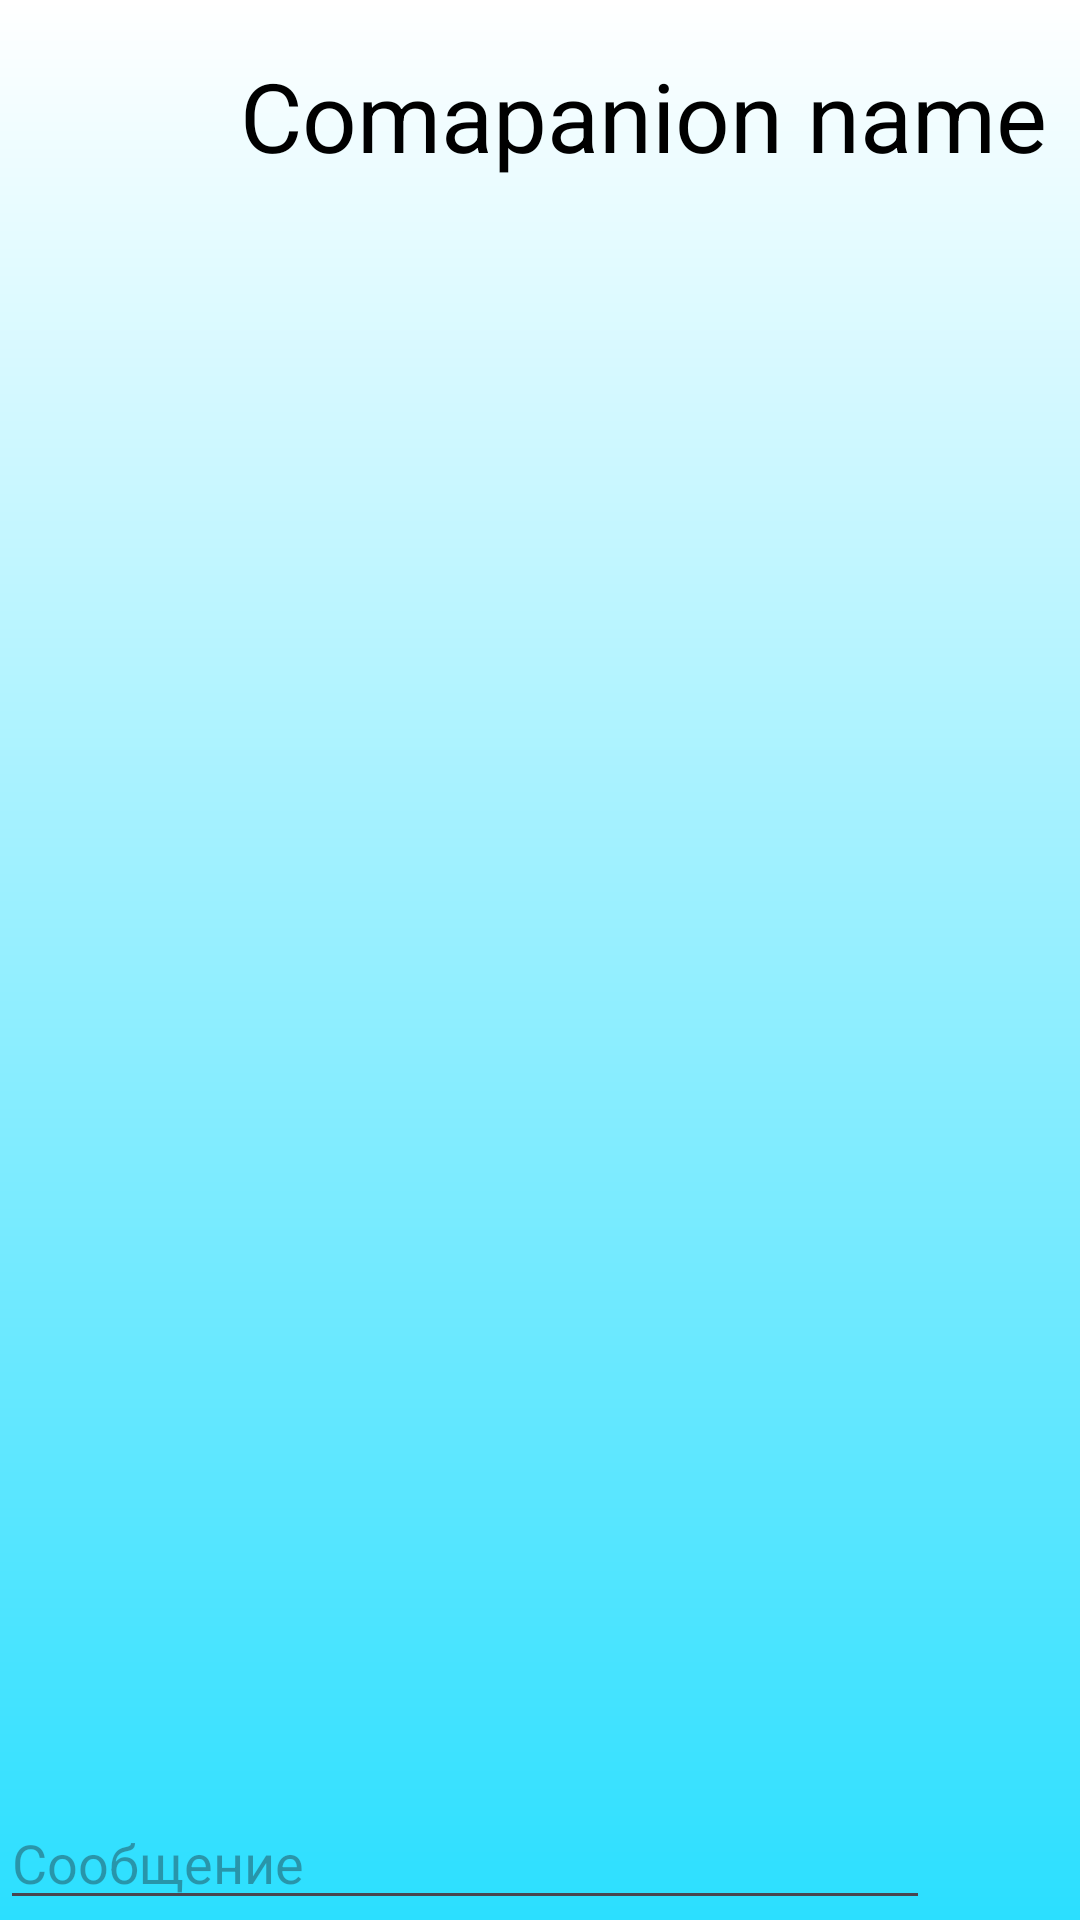

Layout XML and referenced resources for this Android screen:
<!-- AndroidManifest.xml: application theme Theme.ForSamsung -->
<!-- res/layout/fragment_one_chat.xml -->
<?xml version="1.0" encoding="utf-8"?>
<androidx.constraintlayout.widget.ConstraintLayout xmlns:android="http://schemas.android.com/apk/res/android"
    xmlns:app="http://schemas.android.com/apk/res-auto"
    xmlns:tools="http://schemas.android.com/tools"
    tools:context=".ui.fragments.oneChat.OneChatFragment"
    android:background="@drawable/back_graind_vhod"
    android:layout_width="match_parent"
    android:layout_height="match_parent">

    <LinearLayout
        android:id="@+id/vverhLinLayout"
        android:layout_width="match_parent"
        android:layout_height="wrap_content"
        app:layout_constraintTop_toTopOf="parent">

        <ImageView
            android:id="@+id/back"
            android:layout_width="50dp"
            android:layout_height="50dp"
            android:layout_marginStart="30dp"

            android:layout_marginTop="15dp"
            android:src="@drawable/icon_back"
            app:layout_constraintStart_toStartOf="parent"
            app:layout_constraintTop_toTopOf="parent" />

        <TextView
            android:id="@+id/companionName"
            android:layout_width="wrap_content"
            android:layout_height="wrap_content"
            android:layout_marginTop="17dp"
            android:text="Comapanion name"
            android:textColor="@color/black"
            android:textSize="32dp"
            app:layout_constraintEnd_toEndOf="parent"
            app:layout_constraintHorizontal_bias="0.254"
            app:layout_constraintStart_toEndOf="@+id/back"
            app:layout_constraintTop_toTopOf="parent" />


    </LinearLayout>


    <androidx.recyclerview.widget.RecyclerView
        android:layout_marginTop="15dp"
        android:layout_marginLeft="15dp"
        android:layout_marginRight="10dp"
        android:id="@+id/chat_recycle_view"
        app:layout_constraintEnd_toEndOf="parent"
        app:layout_constraintStart_toStartOf="parent"
        tools:listitem="@layout/item_message"
        app:layoutManager="androidx.recyclerview.widget.LinearLayoutManager"
        app:layout_constraintBottom_toTopOf="@id/chat_input_message"
        android:layout_width="match_parent"
        app:layout_constraintTop_toBottomOf="@id/vverhLinLayout"
        android:layout_height="0dp"/>


    <EditText
        android:id="@+id/chat_input_message"
        android:layout_width="0dp"
        android:layout_height="wrap_content"
        android:minHeight="40dp"
        android:hint="Сообщение"

        app:layout_constraintBottom_toBottomOf="parent"
        app:layout_constraintEnd_toStartOf="@+id/sendMessage"
        app:layout_constraintStart_toStartOf="parent" />

    <ImageView
        android:id="@+id/sendMessage"
        android:layout_width="50dp"
        android:layout_height="0dp"
        android:src="@drawable/icon_send"
        app:layout_constraintBottom_toBottomOf="parent"
        app:layout_constraintEnd_toEndOf="parent"
        app:layout_constraintTop_toTopOf="@+id/chat_input_message" />

</androidx.constraintlayout.widget.ConstraintLayout>
<!-- res/layout/item_message.xml (included above) -->
<?xml version="1.0" encoding="utf-8"?>
<androidx.constraintlayout.widget.ConstraintLayout xmlns:android="http://schemas.android.com/apk/res/android"
    android:layout_width="match_parent"
    android:layout_height="wrap_content"
    android:padding="10dp"
    xmlns:tools="http://schemas.android.com/tools"
    xmlns:app="http://schemas.android.com/apk/res-auto">

    <androidx.constraintlayout.widget.ConstraintLayout
        android:id="@+id/bloc_user_message"
        android:maxWidth="150dp"
        android:minWidth="100dp"
        android:elevation="8dp"
        android:layout_width="wrap_content"
        android:layout_marginStart="100dp"
        android:background="@drawable/bg_user_message"
        app:layout_constraintTop_toTopOf="parent"
        app:layout_constraintEnd_toEndOf="parent"
        app:layout_constraintBottom_toBottomOf="parent"
        android:layout_height="wrap_content">
        <TextView
            android:id="@+id/chat_user_message"
            android:layout_width="match_parent"
            android:layout_height="wrap_content"
            tools:text="Привет всем"
            android:textSize="20dp"
            android:textColor="@color/black"
            android:gravity="end"
            android:padding="10dp"
            app:layout_constraintEnd_toEndOf="parent"
            app:layout_constraintTop_toTopOf="parent"/>
    </androidx.constraintlayout.widget.ConstraintLayout>
    <androidx.constraintlayout.widget.ConstraintLayout
        android:id="@+id/bloc_received_message"
        android:elevation="8dp"
        android:maxWidth="150dp"
        android:minWidth="100dp"
        android:layout_width="wrap_content"
        android:layout_marginEnd="100dp"
        android:background="@drawable/bg_receiving_message"
        app:layout_constraintTop_toTopOf="parent"
        app:layout_constraintStart_toStartOf="parent"
        app:layout_constraintBottom_toBottomOf="parent"
        android:layout_height="wrap_content">
        <TextView
            android:id="@+id/chat_received_message"
            android:layout_width="match_parent"
            android:layout_height="wrap_content"
            tools:text="Привет всем"
            android:textSize="20dp"
            android:textColor="@color/black"
            android:gravity="end"
            android:padding="10dp"
            app:layout_constraintEnd_toEndOf="parent"
            app:layout_constraintTop_toTopOf="parent"/>
    </androidx.constraintlayout.widget.ConstraintLayout>
</androidx.constraintlayout.widget.ConstraintLayout>
<!-- resources referenced by this layout -->
<resources>
  <color name="black">#FF000000</color>
  <!-- drawable back_graind_vhod (drawable) -->
  <?xml version="1.0" encoding="utf-8"?>
  <shape xmlns:android="http://schemas.android.com/apk/res/android">
      <gradient
          android:startColor="@color/white"
          android:endColor="@color/my_blue_200"
          android:angle="310"/>
  </shape>
  <!-- drawable bg_receiving_message (drawable) -->
  <?xml version="1.0" encoding="utf-8"?>
  <shape xmlns:android="http://schemas.android.com/apk/res/android">
      <solid android:color="@color/message_companion_200" />
      <corners android:radius="10dp" />
  </shape>
  <style name="Theme.ForSamsung" parent="Theme.Material3.DayNight.NoActionBar">
          
          <item name="colorPrimary">@color/purple_500</item>
          <item name="colorPrimaryVariant">@color/purple_700</item>
          <item name="colorOnPrimary">@color/white</item>
          
          <item name="colorSecondary">@color/teal_200</item>
          <item name="colorSecondaryVariant">@color/teal_700</item>
          <item name="colorOnSecondary">@color/black</item>
          
          <item name="android:statusBarColor">?attr/colorPrimaryVariant</item>
          
      </style>
  <color name="white">#FFFFFFFF</color>
  <color name="my_blue_200">#2BDFFF</color>
  <color name="message_companion_200">#BFFF7258</color>
  <color name="purple_500">#FF6200EE</color>
  <color name="purple_700">#FF3700B3</color>
  <color name="teal_200">#FF03DAC5</color>
  <color name="teal_700">#FF018786</color>
</resources>
